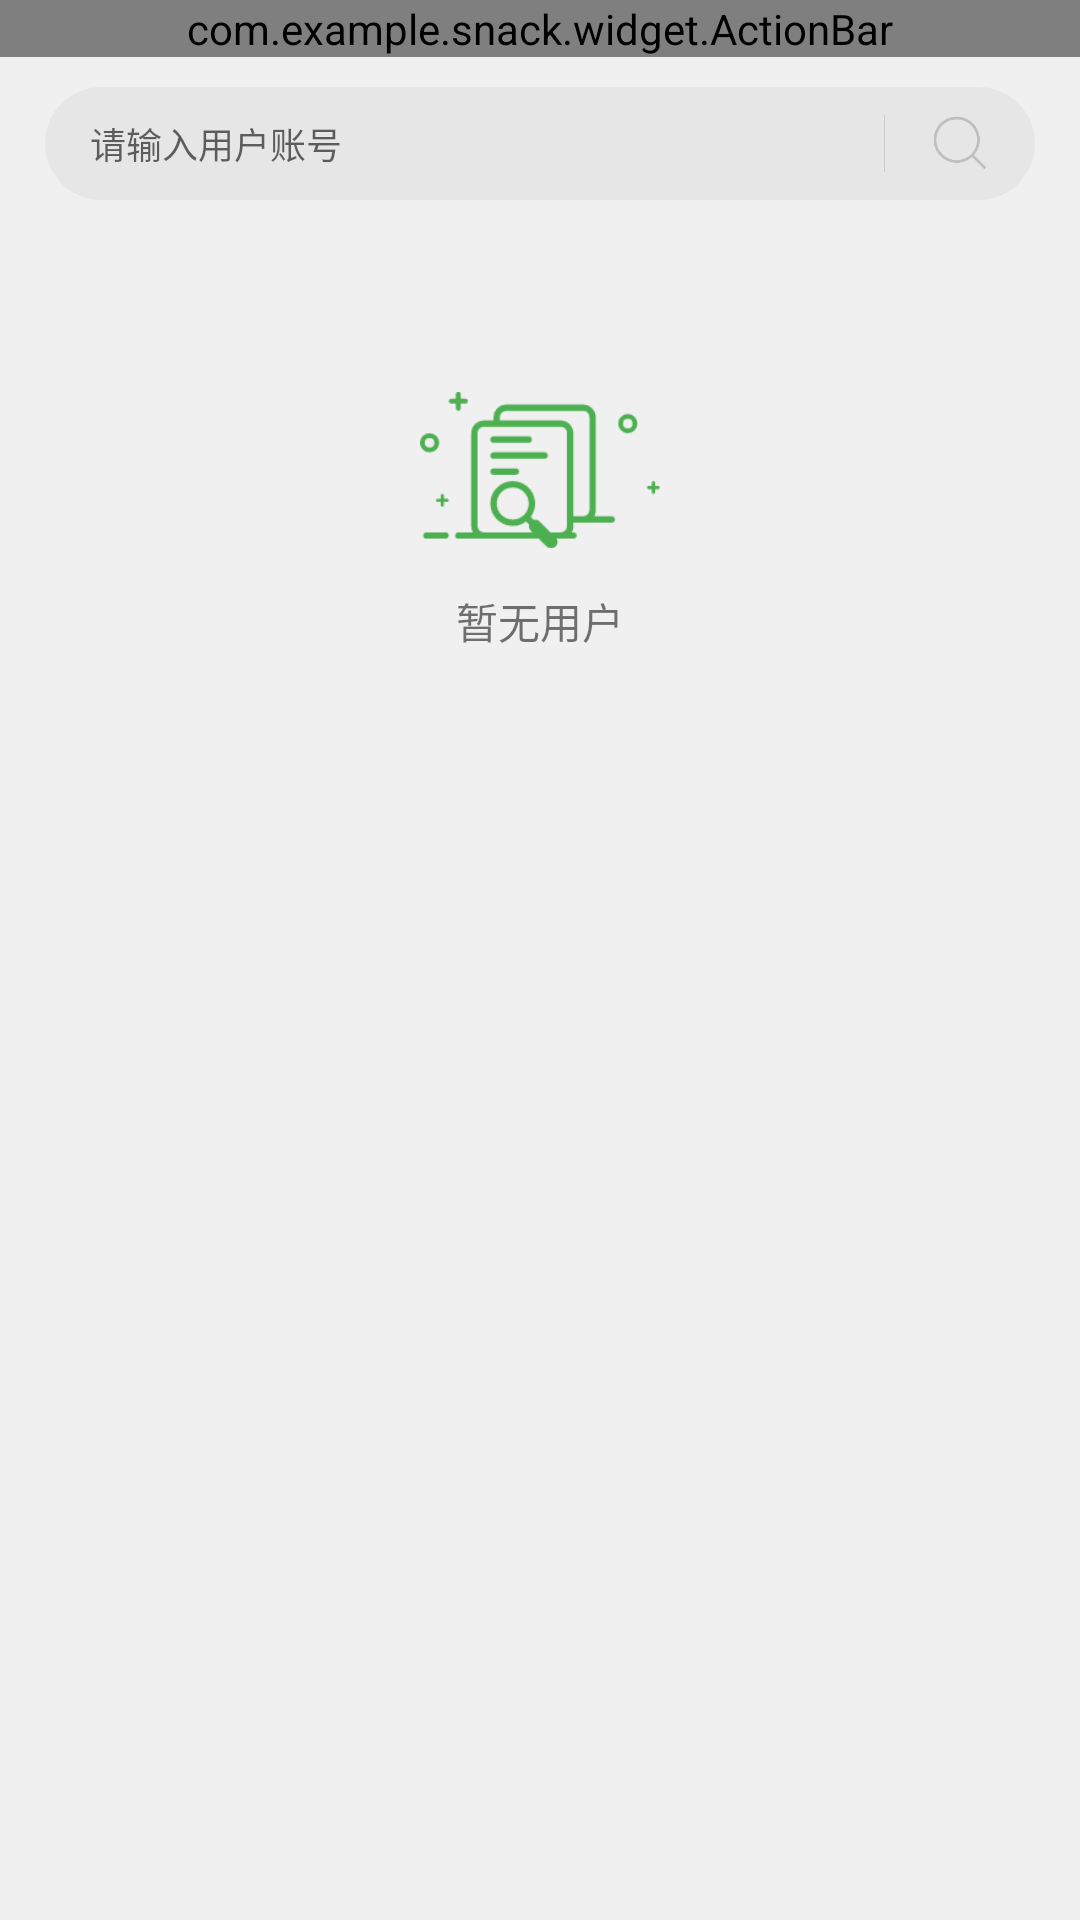

Write the Android layout XML for this screen, with the resource values it uses.
<!-- AndroidManifest.xml: application theme AppTheme -->
<!-- res/layout/activity_manage.xml -->
<?xml version="1.0" encoding="utf-8"?>
<LinearLayout xmlns:android="http://schemas.android.com/apk/res/android"
    android:orientation="vertical" android:layout_width="match_parent"
    android:layout_height="match_parent" android:background="#F0F0F0">
    
    <LinearLayout
        android:layout_width="match_parent"
        android:layout_height="wrap_content"
        android:background="@drawable/bg_border_bottom">
        <com.example.snack.widget.ActionBar
            android:id="@+id/myActionBar"
            android:layout_width="match_parent"
            android:layout_height="wrap_content"/>
    </LinearLayout>
    <LinearLayout
        android:layout_width="match_parent"
        android:layout_height="wrap_content"
        android:layout_marginTop="10dp"
        android:paddingLeft="15dp"
        android:layout_marginLeft="15dp"
        android:layout_marginRight="15dp"
        android:gravity="center_vertical"
        android:background="@drawable/btn_border_radius_fill_gray"
        android:orientation="horizontal">
        <EditText
            android:id="@+id/et_query"
            android:layout_width="0dp"
            android:layout_height="wrap_content"
            android:layout_weight="1"
            android:background="@null"
            android:paddingTop="10dp"
            android:paddingBottom="10dp"
            android:imeOptions="actionSearch"
            android:singleLine="true"
            android:layout_marginRight="5dp"
            android:scrollHorizontally="true"
            android:maxLines="1"
            android:textSize="12dp"
            android:hint="请输入用户账号"/>
        <TextView
            android:layout_width="1px"
            android:layout_height="wrap_content"
            android:textSize="14dp"
            android:background="@color/colorGray"/>
        <ImageView
            android:id="@+id/iv_search"
            android:layout_width="50dp"
            android:layout_height="20dp"
            android:src="@drawable/ic_search_gray"/>
    </LinearLayout>
    <RelativeLayout
        android:layout_width="match_parent"
        android:layout_height="match_parent">
        <LinearLayout
            android:id="@+id/ll_empty"
            android:layout_width="match_parent"
            android:layout_height="match_parent"
            android:gravity="center_horizontal"
            android:layout_marginTop="50dp"
            android:orientation="vertical">
            <ImageView
                android:layout_width="80dp"
                android:layout_height="80dp"
                android:src="@drawable/ic_empty"/>
            <TextView
                android:layout_width="wrap_content"
                android:layout_height="wrap_content"
                android:textSize="14dp"
                android:text="暂无用户"/>
        </LinearLayout>
        <androidx.recyclerview.widget.RecyclerView
            android:visibility="gone"
            android:id="@+id/rv_user_list"
            android:layout_width="match_parent"
            android:layout_height="match_parent"/>
    </RelativeLayout>
</LinearLayout>
<!-- resources referenced by this layout -->
<resources>
  <color name="colorGray">#cccccc</color>
  <!-- drawable btn_border_radius_fill_gray (drawable) -->
  <?xml version="1.0" encoding="utf-8"?>
  <shape xmlns:android="http://schemas.android.com/apk/res/android" >
      
      
      <solid android:color="#45CCCCCC"/>
      <corners
          android:radius="50dp"/>
  </shape>
  <!-- drawable ic_empty: png bitmap (drawable, 4057 bytes) -->
  <!-- drawable ic_search_gray: png bitmap (drawable, 4310 bytes) -->
  <style name="AppTheme" parent="Theme.AppCompat.Light.NoActionBar">
          
          <item name="colorPrimary">@color/colorPrimary</item>
          <item name="colorPrimaryDark">@color/colorPrimaryDark</item>
          <item name="colorAccent">@color/colorAccent</item>
      </style>
  <color name="colorPrimary">#0fafff</color>
  <color name="colorPrimaryDark">#0fafff</color>
  <color name="colorAccent">#4CAF50</color>
</resources>
